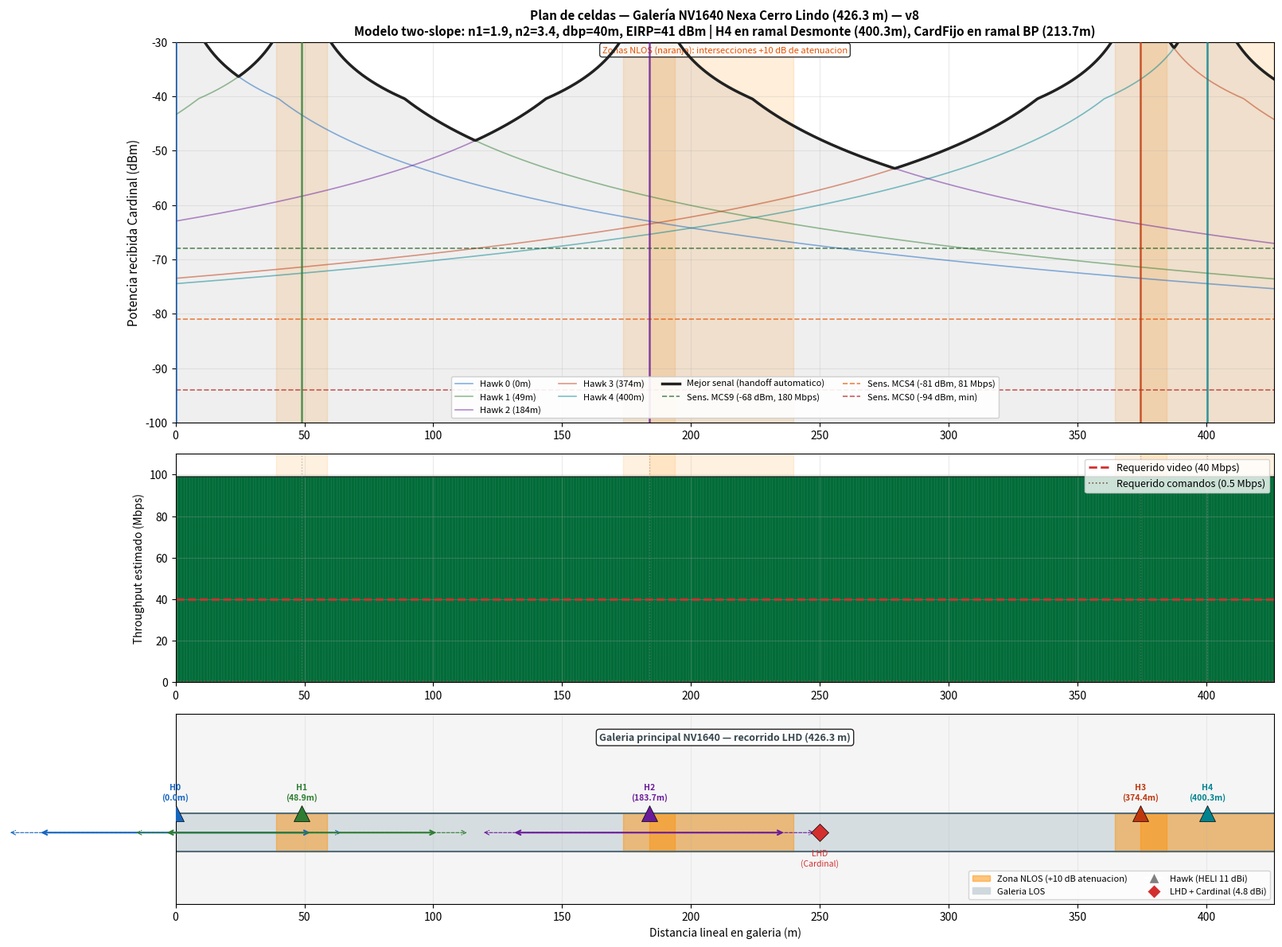
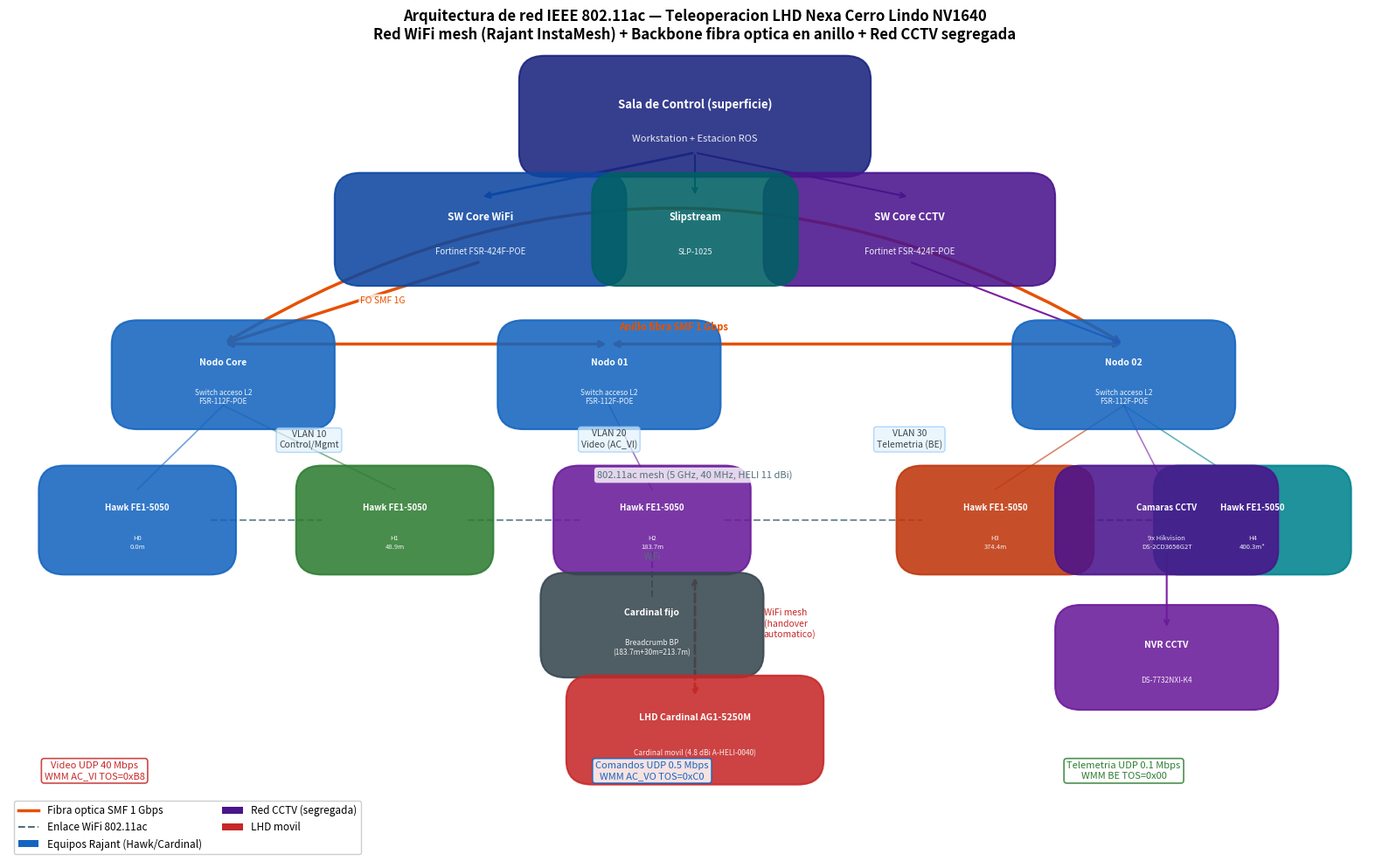

Recreate these plots in Python, in order.
"""
=============================================================================
ARQUITECTURA DE RED Y PLAN DE CELDAS — NEXA CERRO LINDO NV1640
Tesis: Diseño de red IEEE 802.11ac tipo malla para teleoperación LHD
Autor: Adrián Álvaro López Pascual — 20192733 — PUCP
=============================================================================

Genera:
  grafica_06_plan_celdas_detallado.png  → Plan de celdas con Pr estimada,
                                          zonas de cobertura solapadas y
                                          posición de cada AP en la galería.
  grafica_07_arquitectura_red.png       → Diagrama de arquitectura lógica:
                                          backbone fibra, switches, VLANs,
                                          QoS y flujos de tráfico.
"""

import numpy as np
import matplotlib.pyplot as plt
import matplotlib.patches as mpatches
import matplotlib.colors as mcolors
from matplotlib.lines import Line2D
import os
import sys

if hasattr(sys.stdout, 'reconfigure'):
    sys.stdout.reconfigure(encoding='utf-8')

OUTPUT = "figuras_definitivas"
os.makedirs(OUTPUT, exist_ok=True)

# ============================================================================
# PARÁMETROS RF (consistentes con modelo_definitivo.py)
# ============================================================================
PT_HAWK     = 30.0    # dBm
GT_HAWK     = 11.0    # dBi
GR_CARDINAL = 4.8     # dBi
L_SYSTEM    = 9.4     # dB
FREQ        = 5.0e9   # Hz
LAMBDA      = 3e8 / FREQ
PL_D0       = 20 * np.log10(4 * np.pi * 1.0 / LAMBDA)  # 46.4 dB
N1          = 1.9
N2          = 3.4
D_BP        = 40.0    # m
NF          = 6.0     # dB
BW          = 40e6    # Hz
NOISE_FLOOR = 10 * np.log10(1.38e-23 * 300 * BW * 1000) + NF  # -91.8 dBm

# Separacion de diseno y distancia maxima
# v8: separaciones reales H0-H1=48.9m, H1-H2=134.8m, H2-H3=134.8m
# d_max video con modelo two-slope calibrado ≈ 130m → diseño 65% = 84m
# Los Hawks reales siguen la topología v8: no se usa D_DESIGN para posicionarlos
D_DESIGN    = 106.2   # m (separación media galería: (48.9+134.8+134.8)/3)
D_MAX_VIDEO = 130.0   # m


def path_loss(d):
    d = np.maximum(np.asarray(d, float), 0.5)
    pl_los  = PL_D0 + 10 * N1 * np.log10(d)
    pl_far  = PL_D0 + 10 * N1 * np.log10(D_BP) + 10 * N2 * np.log10(d / D_BP)
    return np.where(d < D_BP, pl_los, pl_far)


def received_power(d):
    return PT_HAWK + GT_HAWK + GR_CARDINAL - path_loss(d) - L_SYSTEM


def snr_to_rate(snr_db):
    table = [(5,13.5),(8,27),(11,40.5),(14,54),(17,81),
             (20,108),(23,121.5),(26,135),(29,162),(32,180)]
    rate = 0
    for snr_min, r in table:
        if snr_db >= snr_min:
            rate = r
    return rate


# ============================================================================
# GRAFICA 06: PLAN DE CELDAS DETALLADO
# Galeria de 426.3 m con 5 Hawks en posiciones reales
# ============================================================================

def plot_plan_celdas():
    # Posiciones reales de los Hawks en la galería — v8 (station_m acumulada)
    # H0=0.0, H1=48.9, H2=183.7, H3=374.4 (=183.7+134.8+55.9), H4=400.3
    # Para la gráfica lineal de galería principal se usan sus estaciones lineales
    hawk_pos    = [0.0, 48.9, 183.7, 374.4, 400.3]
    hawk_labels = ["H0\n(0.0m)", "H1\n(48.9m)", "H2\n(183.7m)",
                   "H3\n(374.4m)", "H4\n(400.3m)"]
    tunnel_len  = 426.3   # recorrido total cubierto incluyendo ramales

    # Zonas NLOS en estación acumulada (v8)
    nlos_zones = [
        (38.9,  58.9,  "Giro H0-H1"),
        (173.7, 193.7, "Giro H2 (BP)"),
        (183.7, 239.6, "Trans. Breakpoint"),
        (364.4, 384.4, "Giro H3 (Des.)"),
        (374.4, 426.3, "Trans. Desmonte"),
    ]

    # Calcular Pr a lo largo de la estación acumulada (mejor señal de cualquier Hawk)
    d_lin = np.linspace(0.5, tunnel_len, 1000)
    pr_best = np.full_like(d_lin, -120.0)
    pr_per_hawk = []
    for hp in hawk_pos:
        dist = np.abs(d_lin - hp)
        dist = np.maximum(dist, 0.5)
        pr_h = received_power(dist)
        pr_per_hawk.append(pr_h)
        pr_best = np.maximum(pr_best, pr_h)

    snr_best = pr_best - NOISE_FLOOR
    rate_best = np.array([snr_to_rate(s) for s in snr_best])
    throughput = rate_best * 0.55

    fig, axes = plt.subplots(3, 1, figsize=(16, 12),
                             gridspec_kw={'height_ratios': [2, 1.2, 1]})

    colors_hawk = ['#1565C0', '#2E7D32', '#6A1B9A', '#BF360C', '#00838F']

    # ── Panel 1: Potencia recibida por Hawk y mejor senal ──
    ax = axes[0]
    for i, (hp, pr_h) in enumerate(zip(hawk_pos, pr_per_hawk)):
        ax.plot(d_lin, pr_h, '-', color=colors_hawk[i], linewidth=1.2,
                alpha=0.5, label=f'Hawk {i} ({hp:.0f}m)')

    ax.plot(d_lin, pr_best, '-', color='#212121', linewidth=2.5,
            label='Mejor senal (handoff automatico)', zorder=5)
    ax.fill_between(d_lin, pr_best, -120, alpha=0.07, color='#212121')

    # Umbrales de sensibilidad
    ax.axhline(-68, color='#1B5E20', lw=1.2, ls='--', alpha=0.7, label='Sens. MCS9 (-68 dBm, 180 Mbps)')
    ax.axhline(-81, color='#E65100', lw=1.2, ls='--', alpha=0.7, label='Sens. MCS4 (-81 dBm, 81 Mbps)')
    ax.axhline(-94, color='#B71C1C', lw=1.2, ls='--', alpha=0.7, label='Sens. MCS0 (-94 dBm, min)')

    # Zonas NLOS
    for (x0, x1, lbl) in nlos_zones:
        ax.axvspan(x0, x1, color='#FF8F00', alpha=0.15, zorder=0)

    # Hawks como lineas verticales
    for i, hp in enumerate(hawk_pos):
        ax.axvline(hp, color=colors_hawk[i], lw=1.8, ls='-', alpha=0.8, zorder=4)

    ax.set_xlim([0, tunnel_len])
    ax.set_ylim([-100, -30])
    ax.set_ylabel('Potencia recibida Cardinal (dBm)', fontsize=11)
    ax.set_title('Plan de celdas — Galería NV1640 Nexa Cerro Lindo (426.3 m) — v8\n'
                 'Modelo two-slope: n1=1.9, n2=3.4, dbp=40m, EIRP=41 dBm | '
                 'H4 en ramal Desmonte (400.3m), CardFijo en ramal BP (213.7m)',
                 fontsize=11, fontweight='bold')
    ax.legend(loc='lower center', ncol=4, fontsize=8, framealpha=0.9)
    ax.grid(True, alpha=0.25)

    # Anotar zonas NLOS
    ax.text(tunnel_len * 0.5, -32, 'Zonas NLOS (naranja): intersecciones +10 dB de atenuacion',
            fontsize=8, ha='center', color='#E65100',
            bbox=dict(boxstyle='round', facecolor='white', alpha=0.8))

    # ── Panel 2: Throughput estimado ──
    ax2 = axes[1]
    # Colorear por nivel de throughput
    cmap_seg = plt.get_cmap('RdYlGn')
    for j in range(len(d_lin) - 1):
        t = throughput[j]
        norm_t = min(max((t - 0) / 100.0, 0.0), 1.0)
        ax2.fill_between(d_lin[j:j+2], 0, throughput[j:j+2],
                         color=cmap_seg(norm_t), alpha=0.85)

    ax2.plot(d_lin, throughput, '-', color='#212121', linewidth=1.5, alpha=0.6)
    ax2.axhline(40, color='#D32F2F', lw=2, ls='--', label='Requerido video (40 Mbps)')
    ax2.axhline(0.5, color='#795548', lw=1.2, ls=':', label='Requerido comandos (0.5 Mbps)')

    for (x0, x1, _) in nlos_zones:
        ax2.axvspan(x0, x1, color='#FF8F00', alpha=0.12, zorder=0)
    for hp in hawk_pos:
        ax2.axvline(hp, color='gray', lw=1, ls=':', alpha=0.5)

    ax2.set_xlim([0, tunnel_len])
    ax2.set_ylim([0, 110])
    ax2.set_ylabel('Throughput estimado (Mbps)', fontsize=10)
    ax2.legend(loc='upper right', fontsize=9)
    ax2.grid(True, alpha=0.25)

    # ── Panel 3: Diagrama esquematico de la galeria ──
    ax3 = axes[2]
    ax3.set_facecolor('#F5F5F5')
    ax3.set_xlim([0, tunnel_len])
    ax3.set_ylim([-1.5, 2.5])

    # Galeria
    ax3.fill_between([0, tunnel_len], [-0.4, -0.4], [0.4, 0.4],
                     color='#CFD8DC', alpha=0.8)
    ax3.plot([0, tunnel_len], [-0.4, -0.4], '-', color='#546E7A', lw=1.5)
    ax3.plot([0, tunnel_len], [0.4, 0.4],  '-', color='#546E7A', lw=1.5)

    # Zonas NLOS en la galeria
    for (x0, x1, lbl) in nlos_zones:
        ax3.fill_between([x0, x1], [-0.4, -0.4], [0.4, 0.4],
                         color='#FF8F00', alpha=0.45)

    # Hawks
    for i, (hp, hl) in enumerate(zip(hawk_pos, hawk_labels)):
        ax3.plot(hp, 0.4, '^', color=colors_hawk[i], markersize=14, zorder=5,
                 markeredgecolor='black', markeredgewidth=0.5)
        ax3.text(hp, 0.65, hl, ha='center', va='bottom', fontsize=7.5,
                 color=colors_hawk[i], fontweight='bold')

    # Zonas de cobertura (arcos)
    for i, hp in enumerate(hawk_pos):
        for d_cov in [D_DESIGN/2, D_MAX_VIDEO/2]:
            ax3.annotate('', xy=(hp + d_cov, 0), xytext=(hp - d_cov, 0),
                         arrowprops=dict(arrowstyle='<->', color=colors_hawk[i],
                                         lw=0.8 if d_cov == D_MAX_VIDEO/2 else 1.5,
                                         linestyle='--' if d_cov == D_MAX_VIDEO/2 else '-'))

    # LHD de ejemplo
    lhd_x = 250
    ax3.plot(lhd_x, 0, 'D', color='#D32F2F', markersize=11, zorder=6,
             markeredgecolor='black', markeredgewidth=0.5)
    ax3.text(lhd_x, -0.7, 'LHD\n(Cardinal)', ha='center', fontsize=7.5, color='#D32F2F')

    # Leyenda de zona
    ax3.text(tunnel_len/2, 2.0, 'Galeria principal NV1640 — recorrido LHD (426.3 m)',
             ha='center', va='center', fontsize=9, fontweight='bold', color='#37474F',
             bbox=dict(boxstyle='round', facecolor='white', alpha=0.85))

    legend_el = [
        mpatches.Patch(color='#FF8F00', alpha=0.5, label='Zona NLOS (+10 dB atenuacion)'),
        mpatches.Patch(color='#CFD8DC', label='Galeria LOS'),
        Line2D([0],[0], marker='^', color='w', markerfacecolor='gray',
               markersize=10, label='Hawk (HELI 11 dBi)'),
        Line2D([0],[0], marker='D', color='w', markerfacecolor='#D32F2F',
               markersize=9, label='LHD + Cardinal (4.8 dBi)'),
    ]
    ax3.legend(handles=legend_el, loc='lower right', fontsize=8, ncol=2)
    ax3.set_xlabel('Distancia lineal en galeria (m)', fontsize=10)
    ax3.set_yticks([])
    ax3.grid(axis='x', alpha=0.2)

    plt.tight_layout()
    plt.savefig(os.path.join(OUTPUT, 'grafica_06_plan_celdas_detallado.png'), dpi=300)
    plt.close()
    print("[OK] Grafica 6: Plan de celdas detallado")


# ============================================================================
# GRAFICA 07: ARQUITECTURA DE RED
# Diagrama logico: backbone fibra, switches, VLANs, flujos de trafico
# ============================================================================

def plot_arquitectura_red():
    fig, ax = plt.subplots(figsize=(16, 10))
    ax.set_xlim(0, 16)
    ax.set_ylim(0, 10)
    ax.axis('off')
    ax.set_facecolor('#FAFAFA')

    def box(x, y, w, h, label, sublabel='', color='#1565C0', textcolor='white',
            fontsize=9, style='round,pad=0.3'):
        rect = mpatches.FancyBboxPatch((x - w/2, y - h/2), w, h,
                                       boxstyle=style, linewidth=1.5,
                                       edgecolor=color,
                                       facecolor=color, alpha=0.88, zorder=3)
        ax.add_patch(rect)
        ax.text(x, y + (0.15 if sublabel else 0), label, ha='center', va='center',
                fontsize=fontsize, fontweight='bold', color=textcolor, zorder=4)
        if sublabel:
            ax.text(x, y - 0.28, sublabel, ha='center', va='center',
                    fontsize=fontsize - 1.5, color=textcolor, alpha=0.9, zorder=4)

    def arrow(x1, y1, x2, y2, color='#546E7A', lw=1.5, style='->', label=''):
        ax.annotate('', xy=(x2, y2), xytext=(x1, y1),
                    arrowprops=dict(arrowstyle=style, color=color, lw=lw), zorder=2)
        if label:
            mx, my = (x1+x2)/2, (y1+y2)/2
            ax.text(mx + 0.1, my, label, fontsize=7.5, color=color, zorder=5,
                    bbox=dict(boxstyle='round,pad=0.2', facecolor='white', alpha=0.8, ec='none'))

    def dashed_line(x1, y1, x2, y2, color='#9E9E9E', lw=1.2, label=''):
        ax.plot([x1, x2], [y1, y2], '--', color=color, lw=lw, zorder=1)
        if label:
            mx, my = (x1+x2)/2, (y1+y2)/2
            ax.text(mx, my + 0.18, label, ha='center', fontsize=7, color=color, zorder=5)

    # ── Sala de Control (superficie) ──
    box(8, 9.2, 3.5, 0.9, 'Sala de Control (superficie)', 'Workstation + Estacion ROS',
        color='#1A237E', fontsize=9.5)

    # ── Switch Core WiFi ──
    box(5.5, 7.8, 2.8, 0.8, 'SW Core WiFi', 'Fortinet FSR-424F-POE',
        color='#0D47A1', fontsize=8.5)

    # ── Switch Core CCTV ──
    box(10.5, 7.8, 2.8, 0.8, 'SW Core CCTV', 'Fortinet FSR-424F-POE',
        color='#4A148C', fontsize=8.5)

    # ── Slipstream ──
    box(8, 7.8, 1.8, 0.8, 'Slipstream', 'SLP-1025',
        color='#006064', fontsize=8)

    # Conexion sala → switches
    arrow(8, 8.75, 5.5, 8.2, color='#0D47A1', lw=2)
    arrow(8, 8.75, 8, 8.2, color='#006064', lw=1.5)
    arrow(8, 8.75, 10.5, 8.2, color='#4A148C', lw=1.5)

    # ── Anillo fibra optica ──
    # Nodo Core → Nodo 01 → Nodo 02 → Nodo Core
    box(2.5, 6.0, 2.0, 0.75, 'Nodo Core', 'Switch acceso L2\nFSR-112F-POE',
        color='#1565C0', fontsize=7.5)
    box(7.0, 6.0, 2.0, 0.75, 'Nodo 01', 'Switch acceso L2\nFSR-112F-POE',
        color='#1565C0', fontsize=7.5)
    box(13.0, 6.0, 2.0, 0.75, 'Nodo 02', 'Switch acceso L2\nFSR-112F-POE',
        color='#1565C0', fontsize=7.5)

    # Fibra SW Core → Nodo Core
    arrow(5.5, 7.4, 2.5, 6.38, color='#E65100', lw=2.5, label='FO SMF 1G')
    # Anillo fibra
    ax.annotate('', xy=(7.0, 6.38), xytext=(2.5, 6.38),
                arrowprops=dict(arrowstyle='<->', color='#E65100', lw=2.5), zorder=2)
    ax.annotate('', xy=(13.0, 6.38), xytext=(7.0, 6.38),
                arrowprops=dict(arrowstyle='<->', color='#E65100', lw=2.5), zorder=2)
    ax.annotate('', xy=(13.0, 6.38), xytext=(2.5, 6.38),
                arrowprops=dict(arrowstyle='<->', color='#E65100', lw=2.5,
                                connectionstyle='arc3,rad=-0.3'), zorder=1)
    ax.text(7.75, 6.55, 'Anillo fibra SMF 1 Gbps', ha='center', fontsize=8,
            color='#E65100', fontweight='bold', zorder=5)

    # ── Hawks en galeria (WiFi mesh) ──
    hawk_colors = ['#1565C0', '#2E7D32', '#6A1B9A', '#BF360C', '#00838F']
    hawk_xs     = [1.5, 4.5, 7.5, 11.5, 14.5]
    # v8: H3 en station 374.4m (galería), H4 en station 400.3m (ramal Desmonte)
    hawk_labels_short = ['H0\n0.0m', 'H1\n48.9m', 'H2\n183.7m', 'H3\n374.4m', 'H4\n400.3m*']
    hawk_nodes  = [2.5, 2.5, 7.0, 13.0, 13.0]  # nodo al que se conecta cada Hawk

    for i, (hx, hl, hn_x) in enumerate(zip(hawk_xs, hawk_labels_short, hawk_nodes)):
        box(hx, 4.2, 1.7, 0.75, f'Hawk FE1-5050', hl,
            color=hawk_colors[i], fontsize=7)
        # Conexion al nodo de acceso
        ax.plot([hx, hn_x], [4.58, 5.62], '-', color=hawk_colors[i], lw=1.2,
                alpha=0.6, zorder=1)

    # Enlace mesh WiFi entre Hawks (linea discontinua)
    for i in range(len(hawk_xs) - 1):
        dashed_line(hawk_xs[i] + 0.85, 4.2, hawk_xs[i+1] - 0.85, 4.2,
                    color='#78909C', lw=1.5)
    ax.text(8, 4.72, '802.11ac mesh (5 GHz, 40 MHz, HELI 11 dBi)', ha='center',
            fontsize=8, color='#546E7A', style='italic',
            bbox=dict(boxstyle='round', facecolor='white', alpha=0.8, ec='none'))

    # ── Cardinal fijo (Breadcrumb) — 30m dentro del ramal BP ──
    box(7.5, 2.9, 2.0, 0.7, 'Cardinal fijo', 'Breadcrumb BP\n(183.7m+30m=213.7m)',
        color='#37474F', fontsize=7.5)
    dashed_line(7.5, 3.25, 7.5, 3.82, color='#546E7A', lw=1.5, label='WiFi')

    # ── LHD con Cardinal movil ──
    box(8, 1.6, 2.4, 0.75, 'LHD Cardinal AG1-5250M',
        'Cardinal movil (4.8 dBi A-HELI-0040)',
        color='#C62828', fontsize=7.5)

    # Enlace LHD → mejor Hawk (doble flecha)
    ax.annotate('', xy=(8, 3.52), xytext=(8, 2.0),
                arrowprops=dict(arrowstyle='<->', color='#C62828', lw=2.0,
                                linestyle='--'), zorder=2)
    ax.text(8.8, 2.75, 'WiFi mesh\n(handover\nautomatico)',
            fontsize=7.5, color='#C62828', ha='left', zorder=5)

    # ── CCTV ──
    box(13.5, 4.2, 2.0, 0.75, 'Camaras CCTV', '9x Hikvision\nDS-2CD3656G2T',
        color='#4A148C', fontsize=7)
    arrow(10.5, 7.4, 13.0, 6.38, color='#7B1FA2', lw=1.5)
    ax.plot([13.0, 13.5], [5.62, 4.58], '-', color='#7B1FA2', lw=1.2, alpha=0.6)
    box(13.5, 2.5, 2.0, 0.7, 'NVR CCTV', 'DS-7732NXI-K4',
        color='#6A1B9A', fontsize=7.5)
    arrow(13.5, 3.82, 13.5, 2.85, color='#7B1FA2', lw=1.5)

    # ── Etiquetas VLANs / QoS ──
    vlan_info = [
        (3.5, 5.1, 'VLAN 10\nControl/Mgmt'),
        (7.0, 5.1, 'VLAN 20\nVideo (AC_VI)'),
        (10.5, 5.1, 'VLAN 30\nTelemetria (BE)'),
    ]
    for vx, vy, vl in vlan_info:
        ax.text(vx, vy, vl, ha='center', fontsize=7.5, color='#37474F', style='italic',
                bbox=dict(boxstyle='round', facecolor='#E3F2FD', alpha=0.7, ec='#90CAF9'))

    # ── Flujos de trafico ──
    traffic_info = [
        (1.0, 1.0, '#C62828', 'Video UDP 40 Mbps\nWMM AC_VI TOS=0xB8'),
        (7.5, 1.0, '#1565C0', 'Comandos UDP 0.5 Mbps\nWMM AC_VO TOS=0xC0'),
        (13.0, 1.0, '#2E7D32', 'Telemetria UDP 0.1 Mbps\nWMM BE TOS=0x00'),
    ]
    for tx, ty, tc, tl in traffic_info:
        ax.text(tx, ty, tl, ha='center', fontsize=8, color=tc,
                bbox=dict(boxstyle='round', facecolor='white', alpha=0.85,
                          edgecolor=tc, lw=1.2))

    # ── Titulo y leyenda ──
    ax.set_title('Arquitectura de red IEEE 802.11ac — Teleoperacion LHD Nexa Cerro Lindo NV1640\n'
                 'Red WiFi mesh (Rajant InstaMesh) + Backbone fibra optica en anillo + Red CCTV segregada',
                 fontsize=12, fontweight='bold', pad=10)

    legend_elements = [
        Line2D([0],[0], color='#E65100', lw=2.5, label='Fibra optica SMF 1 Gbps'),
        Line2D([0],[0], color='#546E7A', lw=1.5, ls='--', label='Enlace WiFi 802.11ac'),
        mpatches.Patch(facecolor='#1565C0', label='Equipos Rajant (Hawk/Cardinal)'),
        mpatches.Patch(facecolor='#4A148C', label='Red CCTV (segregada)'),
        mpatches.Patch(facecolor='#C62828', label='LHD movil'),
    ]
    ax.legend(handles=legend_elements, loc='lower left', fontsize=8.5,
              framealpha=0.95, ncol=2)

    plt.tight_layout()
    plt.savefig(os.path.join(OUTPUT, 'grafica_07_arquitectura_red.png'), dpi=300)
    plt.close()
    print("[OK] Grafica 7: Arquitectura de red")


# ============================================================================
# MAIN
# ============================================================================

if __name__ == "__main__":
    plt.rcParams.update({
        'figure.dpi': 150, 'savefig.dpi': 300,
        'font.size': 10, 'font.family': 'sans-serif',
        'axes.grid': True, 'grid.alpha': 0.25,
    })

    print("ARQUITECTURA DE RED Y PLAN DE CELDAS — Nexa Cerro Lindo NV1640")
    print("=" * 65)

    plot_plan_celdas()
    plot_arquitectura_red()

    print(f"\n[OK] 2 graficas generadas en: {OUTPUT}/")
    print("  grafica_06_plan_celdas_detallado.png")
    print("  grafica_07_arquitectura_red.png")
